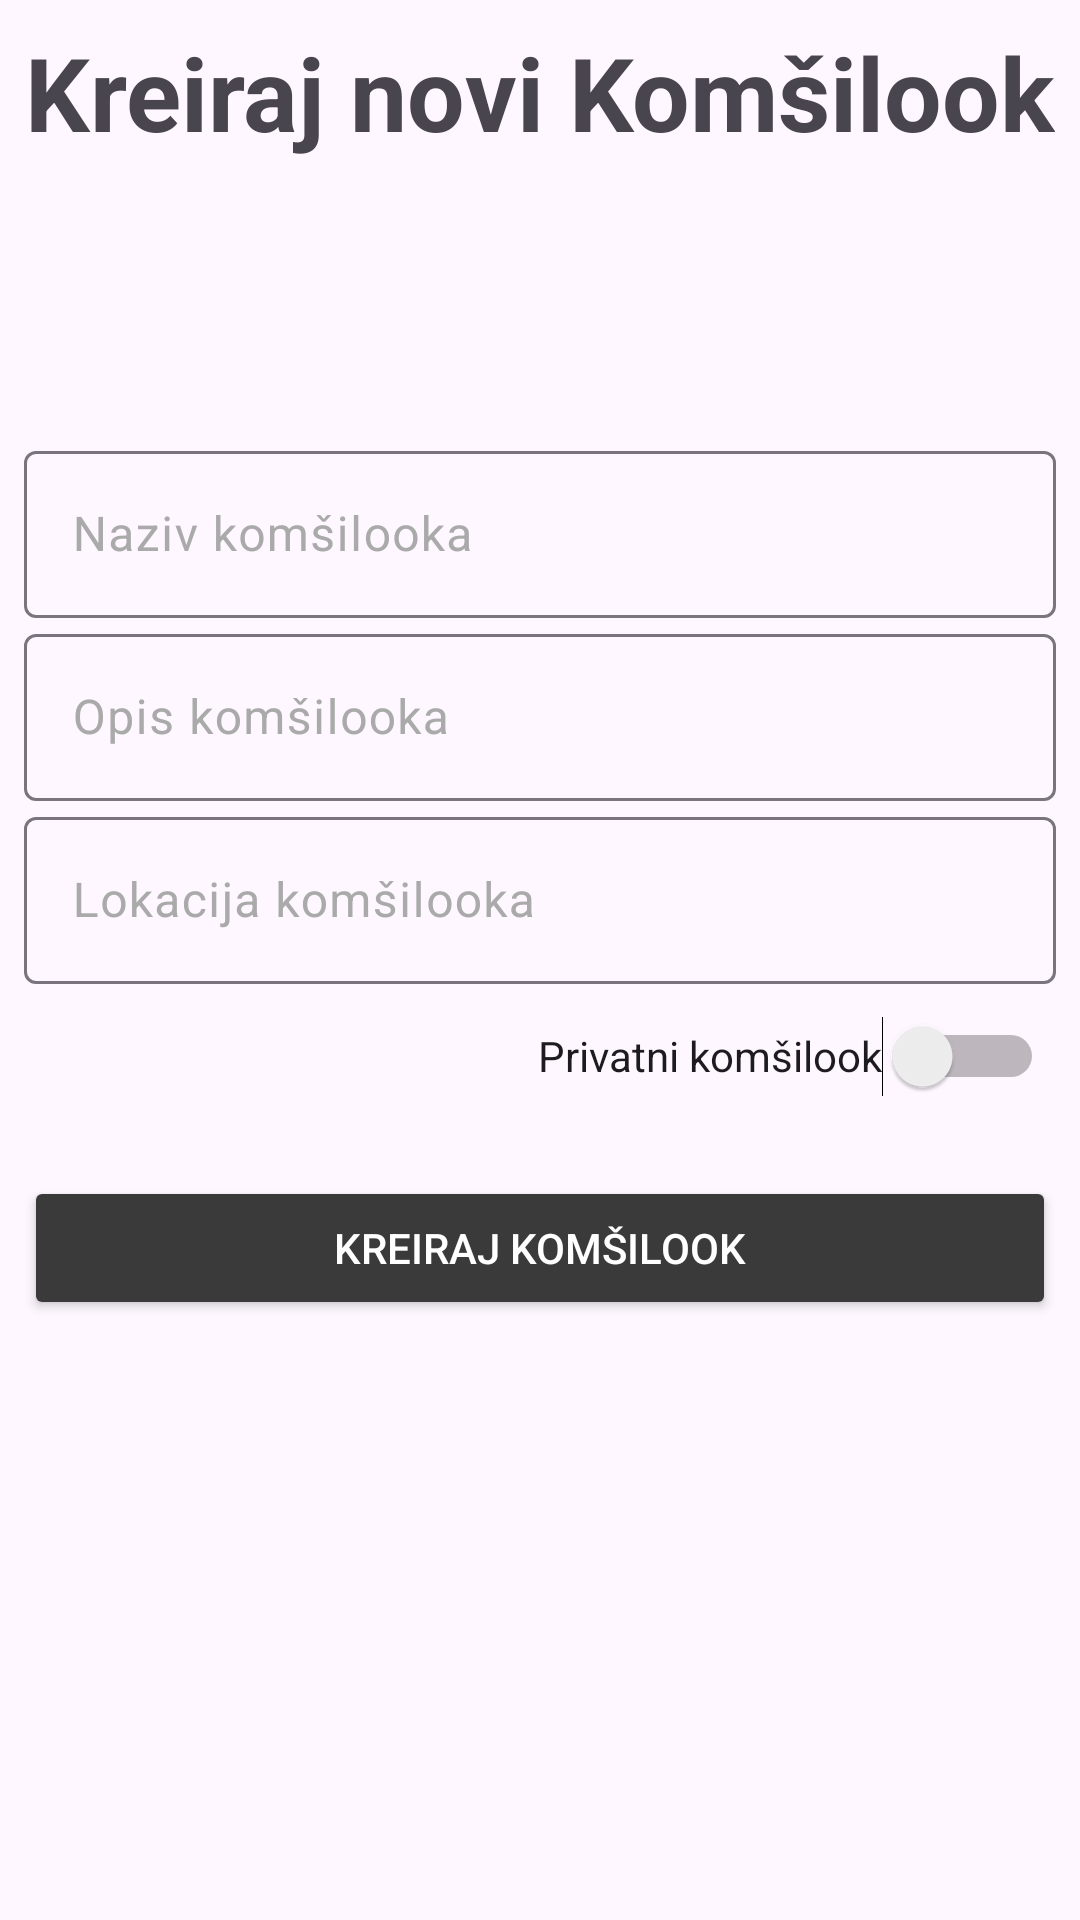

Layout XML and referenced resources for this Android screen:
<!-- AndroidManifest.xml: application theme Theme.Komsilook -->
<!-- res/layout/fragment_create_community.xml -->
<?xml version="1.0" encoding="utf-8"?>
<layout xmlns:android="http://schemas.android.com/apk/res/android"
    xmlns:tools="http://schemas.android.com/tools"
    tools:context=".ui.pages.communities.createcommunity.CreateCommunityFragment">

    <data></data>

    <FrameLayout
        android:layout_height="match_parent"
        android:layout_width="match_parent">
        <LinearLayout
            android:layout_width="match_parent"
            android:layout_height="match_parent"
            android:orientation="vertical"
            android:layout_margin="@dimen/margin_small"
            android:gravity="center_horizontal">

            <TextView
                android:layout_width="wrap_content"
                android:layout_height="wrap_content"
                android:gravity=""
                android:text="Kreiraj novi Komšilook"
                android:textSize="@dimen/text_3xl"
                android:textStyle="bold" />

            <LinearLayout
                android:layout_width="match_parent"
                android:layout_height="match_parent"
                android:orientation="vertical"
                android:gravity="center"
                android:layout_marginBottom="100dp">

                <com.google.android.material.textfield.TextInputLayout
                    android:id="@+id/etNameLayout"
                    android:layout_width="match_parent"
                    android:layout_height="wrap_content"
                    android:hint="Naziv komšilooka"
                    android:textColorHint="@color/text_secondary">

                    <com.google.android.material.textfield.TextInputEditText
                        android:id="@+id/etName"
                        android:layout_width="match_parent"
                        android:layout_height="wrap_content"
                        android:inputType="text"
                        android:textColor="@color/black" />
                </com.google.android.material.textfield.TextInputLayout>

                <com.google.android.material.textfield.TextInputLayout
                    android:id="@+id/etDescriptionLayout"
                    android:layout_width="match_parent"
                    android:layout_height="wrap_content"
                    android:hint="Opis komšilooka"
                    android:textColorHint="@color/text_secondary">

                    <com.google.android.material.textfield.TextInputEditText
                        android:id="@+id/etDescription"
                        android:layout_width="match_parent"
                        android:layout_height="wrap_content"
                        android:inputType="textMultiLine"
                        android:textColor="@color/black"
                        android:maxLines="10" />
                </com.google.android.material.textfield.TextInputLayout>

                <com.google.android.material.textfield.TextInputLayout
                    android:id="@+id/etLocationLayout"
                    android:layout_width="match_parent"
                    android:layout_height="wrap_content"
                    android:hint="Lokacija komšilooka"
                    android:textColorHint="@color/text_secondary">

                    <com.google.android.material.textfield.TextInputEditText
                        android:id="@+id/etLocation"
                        android:layout_width="match_parent"
                        android:layout_height="wrap_content"
                        android:inputType="text"
                        android:textColor="@color/black" />
                </com.google.android.material.textfield.TextInputLayout>

                <LinearLayout
                    android:layout_width="match_parent"
                    android:layout_height="wrap_content"
                    android:gravity="end"
                    android:orientation="horizontal"
                    tools:ignore="UseSwitchCompatOrMaterialXml">

                    <Switch
                        android:id="@+id/etPrivate"
                        android:layout_width="wrap_content"
                        android:layout_height="48dp"
                        android:text="Privatni komšilook"
                        android:paddingHorizontal="@dimen/padding_small"
                    />
                </LinearLayout>

                <Button
                    android:id="@+id/btnCreate"
                    android:layout_width="match_parent"
                    android:layout_height="wrap_content"
                    android:layout_marginTop="@dimen/margin_medium"
                    android:backgroundTint="@color/light_gray"
                    android:text="Kreiraj komšilook"
                    android:textColor="@color/white" />

            </LinearLayout>

        </LinearLayout>

        <ProgressBar
            android:id="@+id/progressBar"
            android:layout_width="wrap_content"
            android:layout_height="wrap_content"
            android:layout_gravity="center"
            android:visibility="gone" /> 

    </FrameLayout>

</layout>
<!-- resources referenced by this layout -->
<resources>
  <color name="black">#FF000000</color>
  <color name="light_gray">#FF3A3A3A</color>
  <color name="text_secondary">#FFAAAAAA</color>
  <color name="white">#FFFFFFFF</color>
  <dimen name="margin_medium">16dp</dimen>
  <dimen name="margin_small">8dp</dimen>
  <dimen name="padding_small">4dp</dimen>
  <dimen name="text_3xl">34sp</dimen>
  <style name="Theme.Komsilook" parent="Base.Theme.Komsilook" />
  <style name="Base.Theme.Komsilook" parent="Theme.Material3.DayNight.NoActionBar">
          
          
      </style>
</resources>
